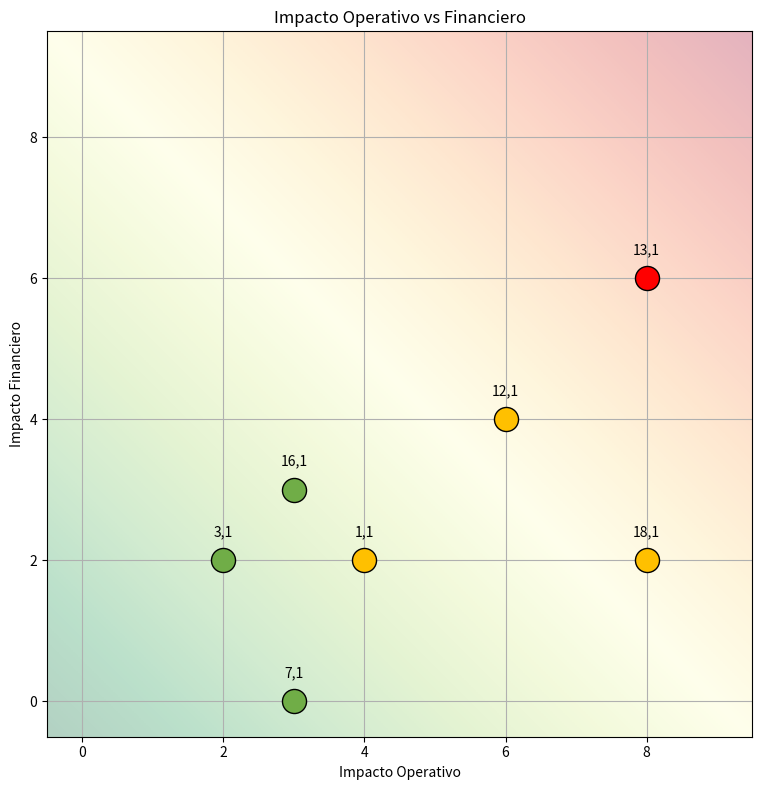

Source code (Python):
import matplotlib.pyplot as plt
import numpy as np

# Datos de ejemplo con las coordenadas específicas
x = [4, 2, 3, 3, 6, 8, 8]  # coordenada x
y = [2, 2, 0, 3, 4, 6, 2]  # coordenada y
labels = ['1,1', '3,1', '7,1', '16,1', '12,1', '13,1', '18,1']
colores = ['#FFC000', '#70AD47', '#70AD47', '#70AD47', '#FFC000', '#FF0000', '#FFC000']  # Changed color for 13,1 to red

# Crear malla para fondo degradado
x_grid, y_grid = np.meshgrid(np.linspace(-0.5, 9.5, 300), np.linspace(-0.5, 9.5, 300))
z = (x_grid + y_grid)

# Crear figura
fig, ax = plt.subplots(figsize=(10, 8))

# Fondo degradado (verde a rojo claro)
ax.imshow(z, extent=[-0.5, 9.5, -0.5, 9.5], origin='lower', cmap='RdYlGn_r', alpha=0.3)

# Dibujar los puntos
for i in range(len(x)):
    ax.scatter(x[i], y[i], s=300, color=colores[i], edgecolors='black', zorder=3)
    # Modified text position by adding y_offset
    y_offset = 0.3  # Adjust this value to change label height
    ax.text(x[i], y[i] + y_offset, labels[i], fontsize=10, ha='center', va='bottom', zorder=4)

# Ajustes del gráfico
ax.set_xlim(-0.5, 9.5)
ax.set_ylim(-0.5, 9.5)
ax.set_xlabel("Impacto Operativo")
ax.set_ylabel("Impacto Financiero")
ax.set_title("Impacto Operativo vs Financiero")
ax.grid(True)

plt.tight_layout()
plt.show()
